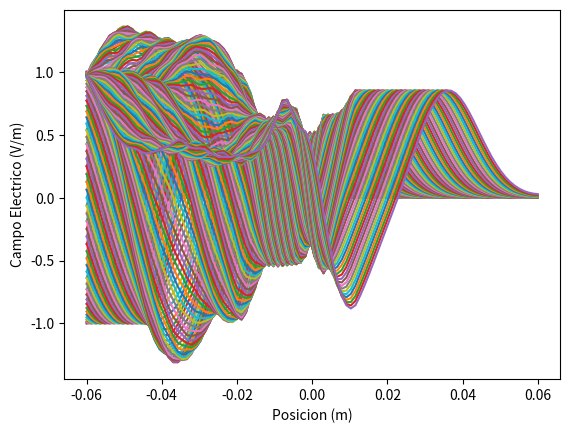

This chart was generated by the following Python code:
import numpy as np
import matplotlib.pyplot as plt
import math
from math import sin, pi
from scipy import constants
import scipy.constants as sc
# declaramos variables y costantes
ke = 100
ex = np.zeros(ke)
hy = np.zeros(ke)
E0 = 1
eps = np.zeros(ke)
#tamaño de las laminas 
l1_start = 33
l1_end = 40
l2_start = 53
l2_end = 60
# Tamaño del dieléctrico
diel_start = 40
diel_end = 53
# permitividad electrica en los diferentes medios
eps[0:l1_start] = sc.epsilon_0
eps[l1_start:l1_end] = math.sqrt(12)*sc.epsilon_0
eps[diel_start:diel_end] = 12*sc.epsilon_0
eps[l2_start:l2_end] = math.sqrt(12)*sc.epsilon_0
eps[l2_end:ke] = sc.epsilon_0
mu = np.zeros(ke)
# permeabilidad magnetica en los diferentes medios
mu[0:ke] = sc.mu_0
# condiciones para el seno
vel = sc.c
dt = 0.001e-9
dx = 2*dt*vel
freq_in = 10e9
# Condiciones en los bordes
boundary_low = [0, 0]
boundary_high = [0, 0]
# Impedancias intrínsecasde cada medio
n0 = math.sqrt(sc.mu_0/sc.epsilon_0)
n1 = math.sqrt(mu[diel_start+1]/eps[diel_start+1])
n2 = math.sqrt(sc.mu_0/sc.epsilon_0)
# Coeficiente de reflexión de cada interfaz
r01 = (n1-n0)/(n1+n0)
r12 = (n2-n1)/(n2+n1)
# Coficiente de transmisión de cada interfaz
t01 = (2*n1)/(n1+n0) 
t12 = (2*n2)/(n2+n1)  
nsteps = 275
for time_step in range(1, nsteps + 1):        
    for k in range(1, ke):
        ex[k] = ex[k] + (dt/(eps[k]*dx))*(hy[k-1]-hy[k])
    if time_step < 130 : 
        pulse = sin(2 * pi * freq_in * dt * time_step)
    ex[0] = pulse
    if time_step > 400:
        ex[1] = pulse
        ex[0] = boundary_low.pop(0)
        boundary_low.append(ex[1])
        ex[ke - 1] = boundary_high.pop(0)
        boundary_high.append(ex[ke - 2])
    for k in range(ke - 1):
        hy[k] = hy[k] + (dt/(mu[k]*dx))*(ex[k] - ex[k+1])
    x0 = (np.linspace(-100,100, num = ke))*dx
    plt.plot(x0,ex[:])# graficamos
    plt.ylabel("Campo Electrico (V/m)")
    plt.xlabel("Posicion (m)")
    plt.show()
print (ex[60:100].max())# se aumento en un 20% el desempeño de la antena